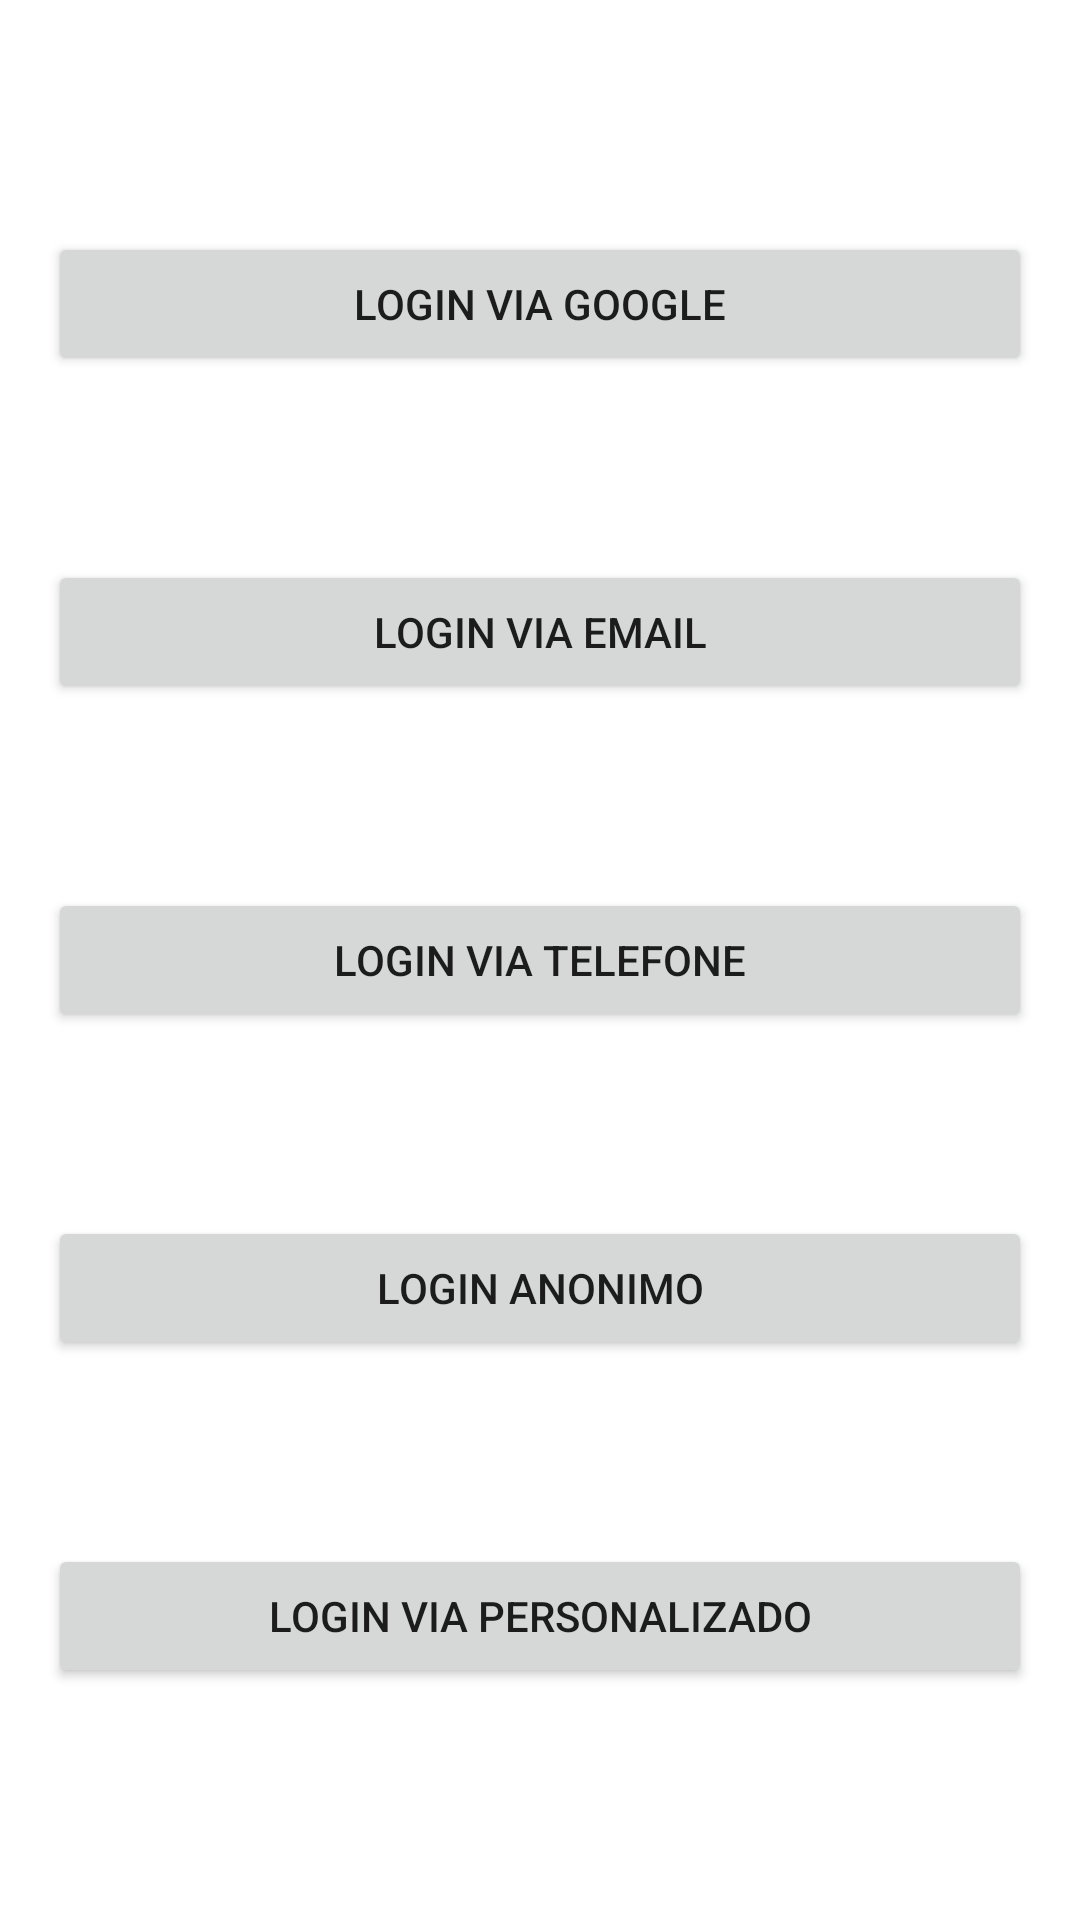

The Android layout XML behind this screen, and the referenced resources:
<!-- AndroidManifest.xml: application theme Theme.ACIDCap2 -->
<!-- res/layout/activity_main.xml -->
<?xml version="1.0" encoding="utf-8"?>
<androidx.constraintlayout.widget.ConstraintLayout xmlns:android="http://schemas.android.com/apk/res/android"
    xmlns:app="http://schemas.android.com/apk/res-auto"
    xmlns:tools="http://schemas.android.com/tools"
    android:layout_width="match_parent"
    android:layout_height="match_parent"
    android:padding="16dp"
    tools:context=".MainActivity">

    <Button
        android:id="@+id/btn_login_google"
        android:layout_width="0dp"
        android:layout_height="wrap_content"
        android:text="@string/login_via_google"
        app:layout_constraintBottom_toTopOf="@id/btn_login_email"
        app:layout_constraintEnd_toEndOf="parent"
        app:layout_constraintStart_toStartOf="parent"
        app:layout_constraintTop_toTopOf="parent" />

    <Button
        android:id="@+id/btn_login_email"
        android:layout_width="0dp"
        android:layout_height="wrap_content"
        android:text="@string/login_via_email"
        app:layout_constraintBottom_toTopOf="@id/btn_login_phone"
        app:layout_constraintEnd_toEndOf="parent"
        app:layout_constraintStart_toStartOf="parent"
        app:layout_constraintTop_toBottomOf="@id/btn_login_google" />

    <Button
        android:id="@+id/btn_login_phone"
        android:layout_width="0dp"
        android:layout_height="wrap_content"
        android:text="@string/login_via_telefone"
        app:layout_constraintBottom_toTopOf="@id/btn_login_anon"
        app:layout_constraintEnd_toEndOf="parent"
        app:layout_constraintStart_toStartOf="parent"
        app:layout_constraintTop_toBottomOf="@id/btn_login_email" />

    <Button
        android:id="@+id/btn_login_anon"
        android:layout_width="0dp"
        android:layout_height="wrap_content"
        android:text="@string/login_anonimo"
        app:layout_constraintBottom_toTopOf="@id/btn_login_custom"
        app:layout_constraintEnd_toEndOf="parent"
        app:layout_constraintStart_toStartOf="parent"
        app:layout_constraintTop_toBottomOf="@id/btn_login_phone" />

    <Button
        android:id="@+id/btn_login_custom"
        android:layout_width="0dp"
        android:layout_height="wrap_content"
        android:text="@string/login_via_personalizado"
        app:layout_constraintBottom_toBottomOf="parent"
        app:layout_constraintEnd_toEndOf="parent"
        app:layout_constraintStart_toStartOf="parent"
        app:layout_constraintTop_toBottomOf="@id/btn_login_anon" />

</androidx.constraintlayout.widget.ConstraintLayout>
<!-- resources referenced by this layout -->
<resources>
  <string name="login_anonimo">Login Anonimo</string>
  <string name="login_via_email">Login via Email</string>
  <string name="login_via_google">Login via Google</string>
  <string name="login_via_personalizado">Login via Personalizado</string>
  <string name="login_via_telefone">Login via Telefone</string>
  <style name="Theme.ACIDCap2" parent="Theme.MaterialComponents.DayNight.DarkActionBar">
          
          <item name="colorPrimary">@color/purple_500</item>
          <item name="colorPrimaryVariant">@color/purple_700</item>
          <item name="colorOnPrimary">@color/white</item>
          
          <item name="colorSecondary">@color/teal_200</item>
          <item name="colorSecondaryVariant">@color/teal_700</item>
          <item name="colorOnSecondary">@color/black</item>
          
          <item name="android:statusBarColor" tools:targetApi="l">?attr/colorPrimaryVariant</item>
          
      </style>
  <!-- not gathered from this repository: default colours our renderer supplied (Android Studio template values) -->
  <color name="purple_500">#FF6200EE</color>
  <color name="purple_700">#FF3700B3</color>
  <color name="teal_200">#FF03DAC5</color>
  <color name="teal_700">#FF018786</color>
  <color name="black">#FF000000</color>
  <color name="white">#FFFFFFFF</color>
</resources>
